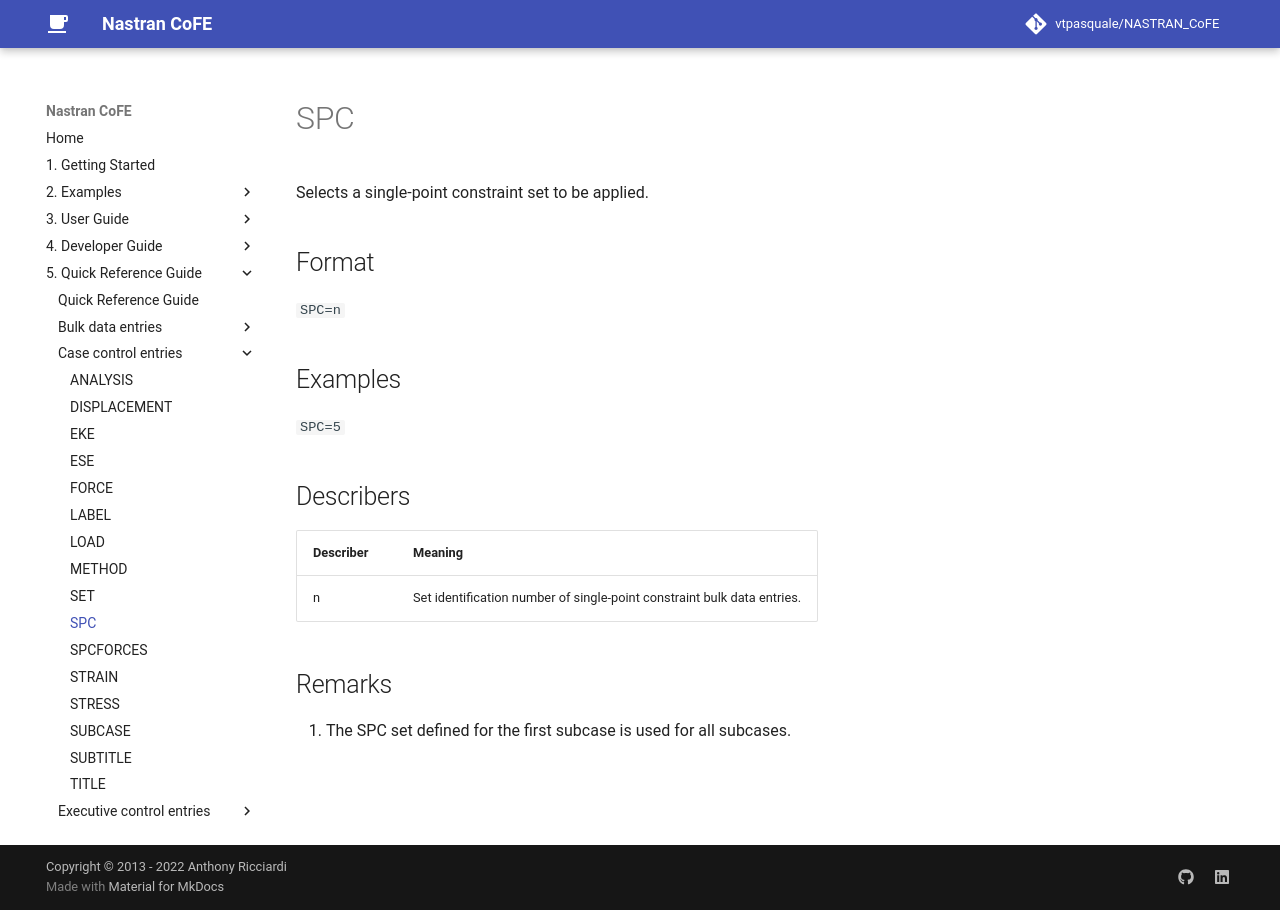

repository: vtpasquale/NASTRAN_CoFE · page: 5._Quick_Reference_Guide/case_control_entries/SPC-(Case-Control)/index.html · generator: mkdocs

---
hide:
  - toc
---
# SPC
Selects a single-point constraint set to be applied.

## Format
`SPC=n`

## Examples
`SPC=5`

## Describers
| Describer  | Meaning  |
| ---------- | -------- |
| n          | Set identification number of single-point constraint bulk data entries. |

## Remarks
1. The SPC set defined for the first subcase is used for all subcases. 
